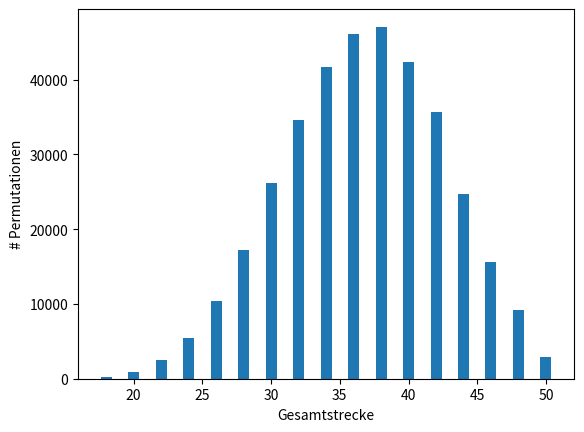

This figure's Python source:
from itertools import permutations
from collections import Counter
import matplotlib.pyplot as plt

spaces = list(range(1, 10))

distances = []
perms = list(permutations(spaces))

for perm in perms:
	distance = sum([abs(perm[i+1]-perm[i]) for i in range(len(perm)-1)])
	# distance_ = sum([perm[i+1]-perm[i] for i in range(len(perm)-1)])

	distance += perm[0] + perm[-1]
	distances.append((perm, distance))

twenties = [ d for d in distances if d[1] == 20 ]
for t in twenties: print(t)

distance_distribution = Counter([ d[1] for d in distances ])

# Unterschiede zwischen Werten, hab keinen Plan obs in den Zahlen ein Muster gibt
# pairs = sorted(distance_distribution.items(), key=lambda p: p[0])
# print(pairs)
# diffs = [ pairs[k+1][1] - pairs[k][1] for k in range(len(pairs)-1) ]
# print(diffs)

# d-#-Diagramm
plt.bar(distance_distribution.keys(), distance_distribution.values())
plt.xlabel("Gesamtstrecke")
plt.ylabel("# Permutationen")
plt.show()
